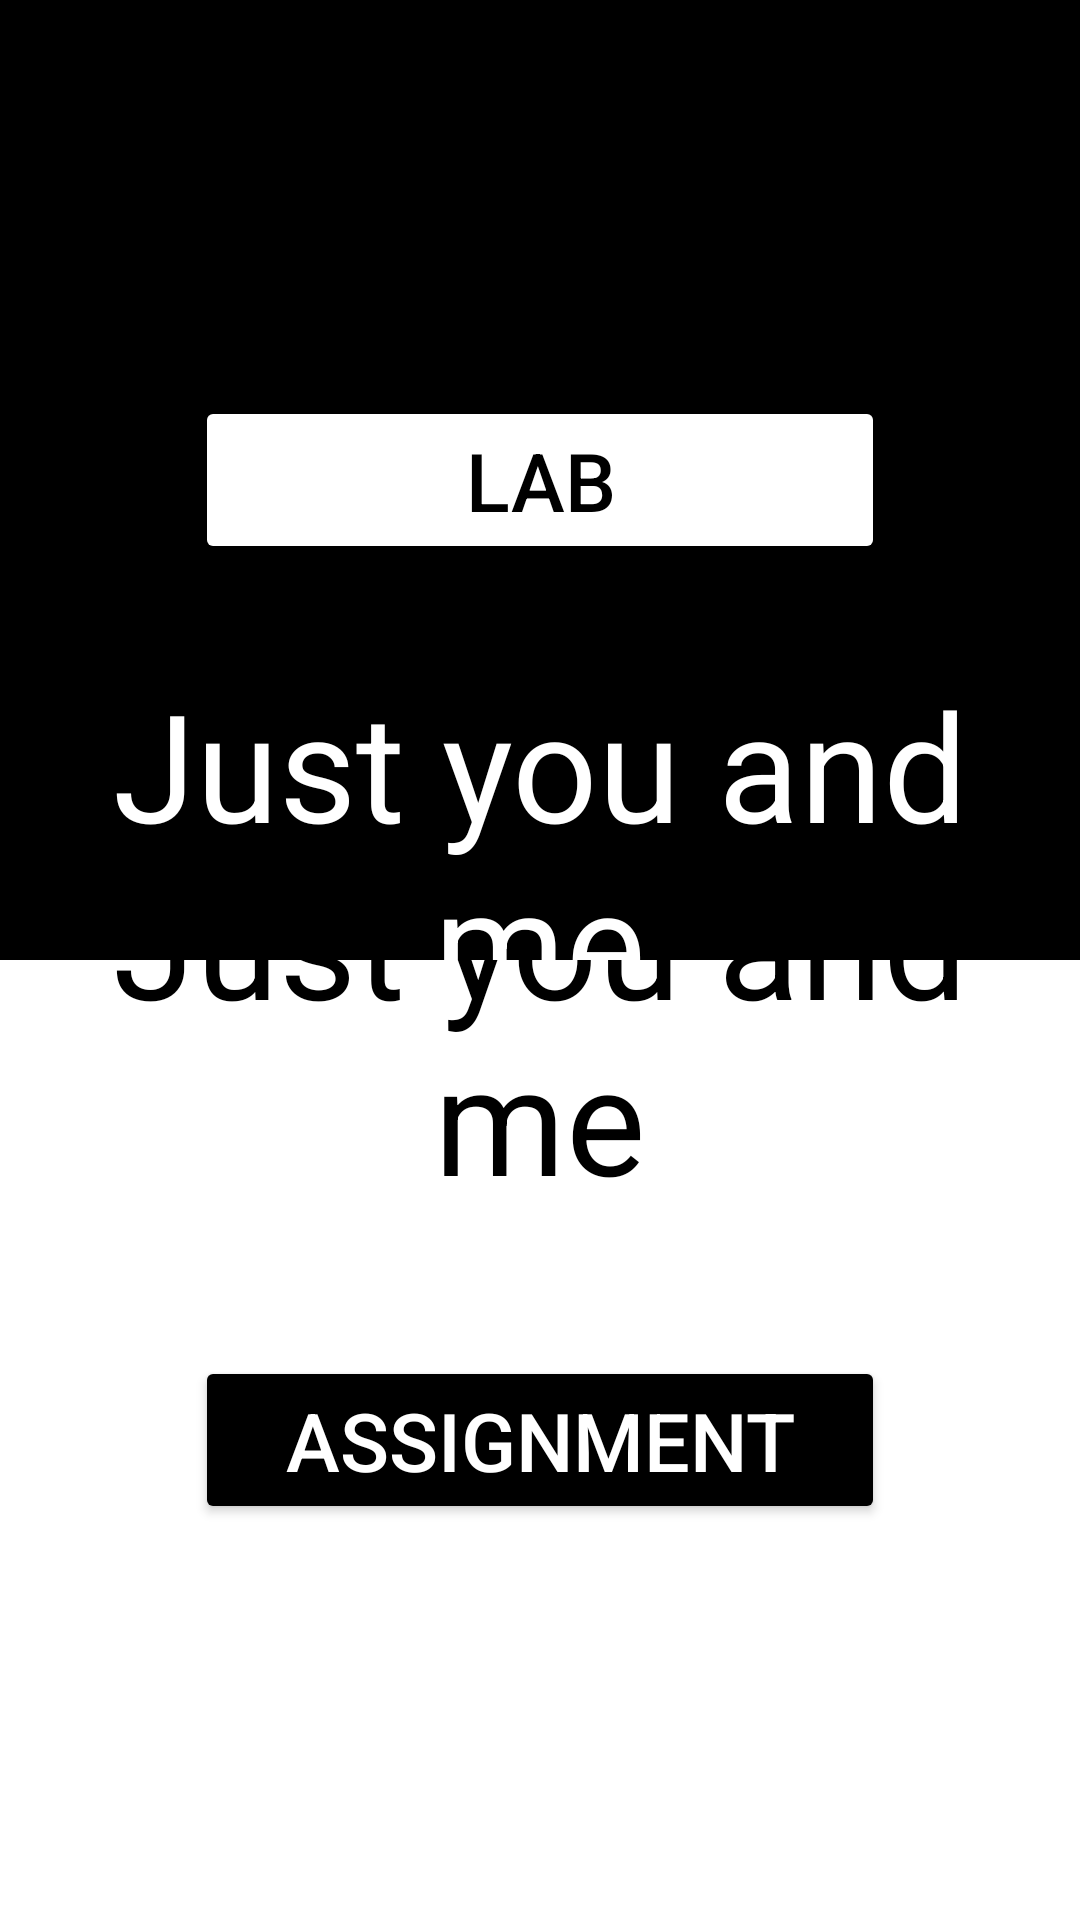

Produce the Android XML layout that renders to this screen, including the resource entries it uses.
<!-- AndroidManifest.xml: activity theme Theme.MainActivity -->
<!-- res/layout/activity_main.xml -->
<?xml version="1.0" encoding="utf-8"?>
<LinearLayout
    xmlns:android="http://schemas.android.com/apk/res/android"
    xmlns:app="http://schemas.android.com/apk/res-auto"
    xmlns:tools="http://schemas.android.com/tools"
    android:layout_width="match_parent"
    android:layout_height="match_parent"
    tools:context=".MainActivity"
    android:orientation="vertical"
    android:layout_weight="2">

    <RelativeLayout
        android:layout_width="match_parent"
        android:layout_height="match_parent"
        android:layout_weight="1"
        android:background="@color/black">

        <Button
            android:id="@+id/btnLab"
            android:layout_width="230dp"
            android:layout_height="wrap_content"
            android:backgroundTint="@color/white"
            android:textSize="27sp"
            android:layout_centerInParent="true"
            android:textColor="@color/black"
            android:text="Lab"/>
        <TextView
            android:layout_width="wrap_content"
            android:layout_height="wrap_content"
            android:textColor="@color/white"
            android:layout_alignParentBottom="true"
            android:layout_centerHorizontal="true"
            android:textSize="50sp"
            android:textAlignment="center"
            android:layout_marginBottom="-27dp"
            android:text="Just you and me"/>
    </RelativeLayout>

    <RelativeLayout
        android:layout_width="match_parent"
        android:layout_height="match_parent"
        android:layout_weight="1">

        <Button
            android:id="@+id/btnAssignment"
            android:layout_width="230dp"
            android:layout_height="wrap_content"
            android:backgroundTint="@color/black"
            android:textSize="27sp"
            android:layout_centerInParent="true"
            android:textColor="@color/white"
            android:text="Assignment"/>
        <TextView
            android:layout_width="wrap_content"
            android:layout_height="wrap_content"
            android:textColor="@color/black"
            android:layout_alignParentTop="true"
            android:layout_centerHorizontal="true"
            android:textSize="50sp"
            android:textAlignment="center"
            android:layout_marginTop="-40dp"
            android:text="Just you and me"/>
    </RelativeLayout>


</LinearLayout>
<!-- resources referenced by this layout -->
<resources>
  <color name="black">#FF000000</color>
  <color name="white">#FFFFFFFF</color>
  <style name="Theme.MainActivity" parent="Theme.MaterialComponents.DayNight.NoActionBar">
          
          <item name="colorPrimary">@color/purple_500</item>
          <item name="colorPrimaryVariant">@color/purple_700</item>
          <item name="colorOnPrimary">@color/white</item>
          
          <item name="colorSecondary">@color/teal_200</item>
          <item name="colorSecondaryVariant">@color/teal_700</item>
          <item name="colorOnSecondary">@color/black</item>
          
          <item name="android:statusBarColor" tools:targetApi="l">?attr/colorPrimaryVariant</item>
          
      </style>
  <color name="purple_500">#FF6200EE</color>
  <color name="purple_700">#FF3700B3</color>
  <color name="teal_200">#FF03DAC5</color>
  <color name="teal_700">#FF018786</color>
</resources>
